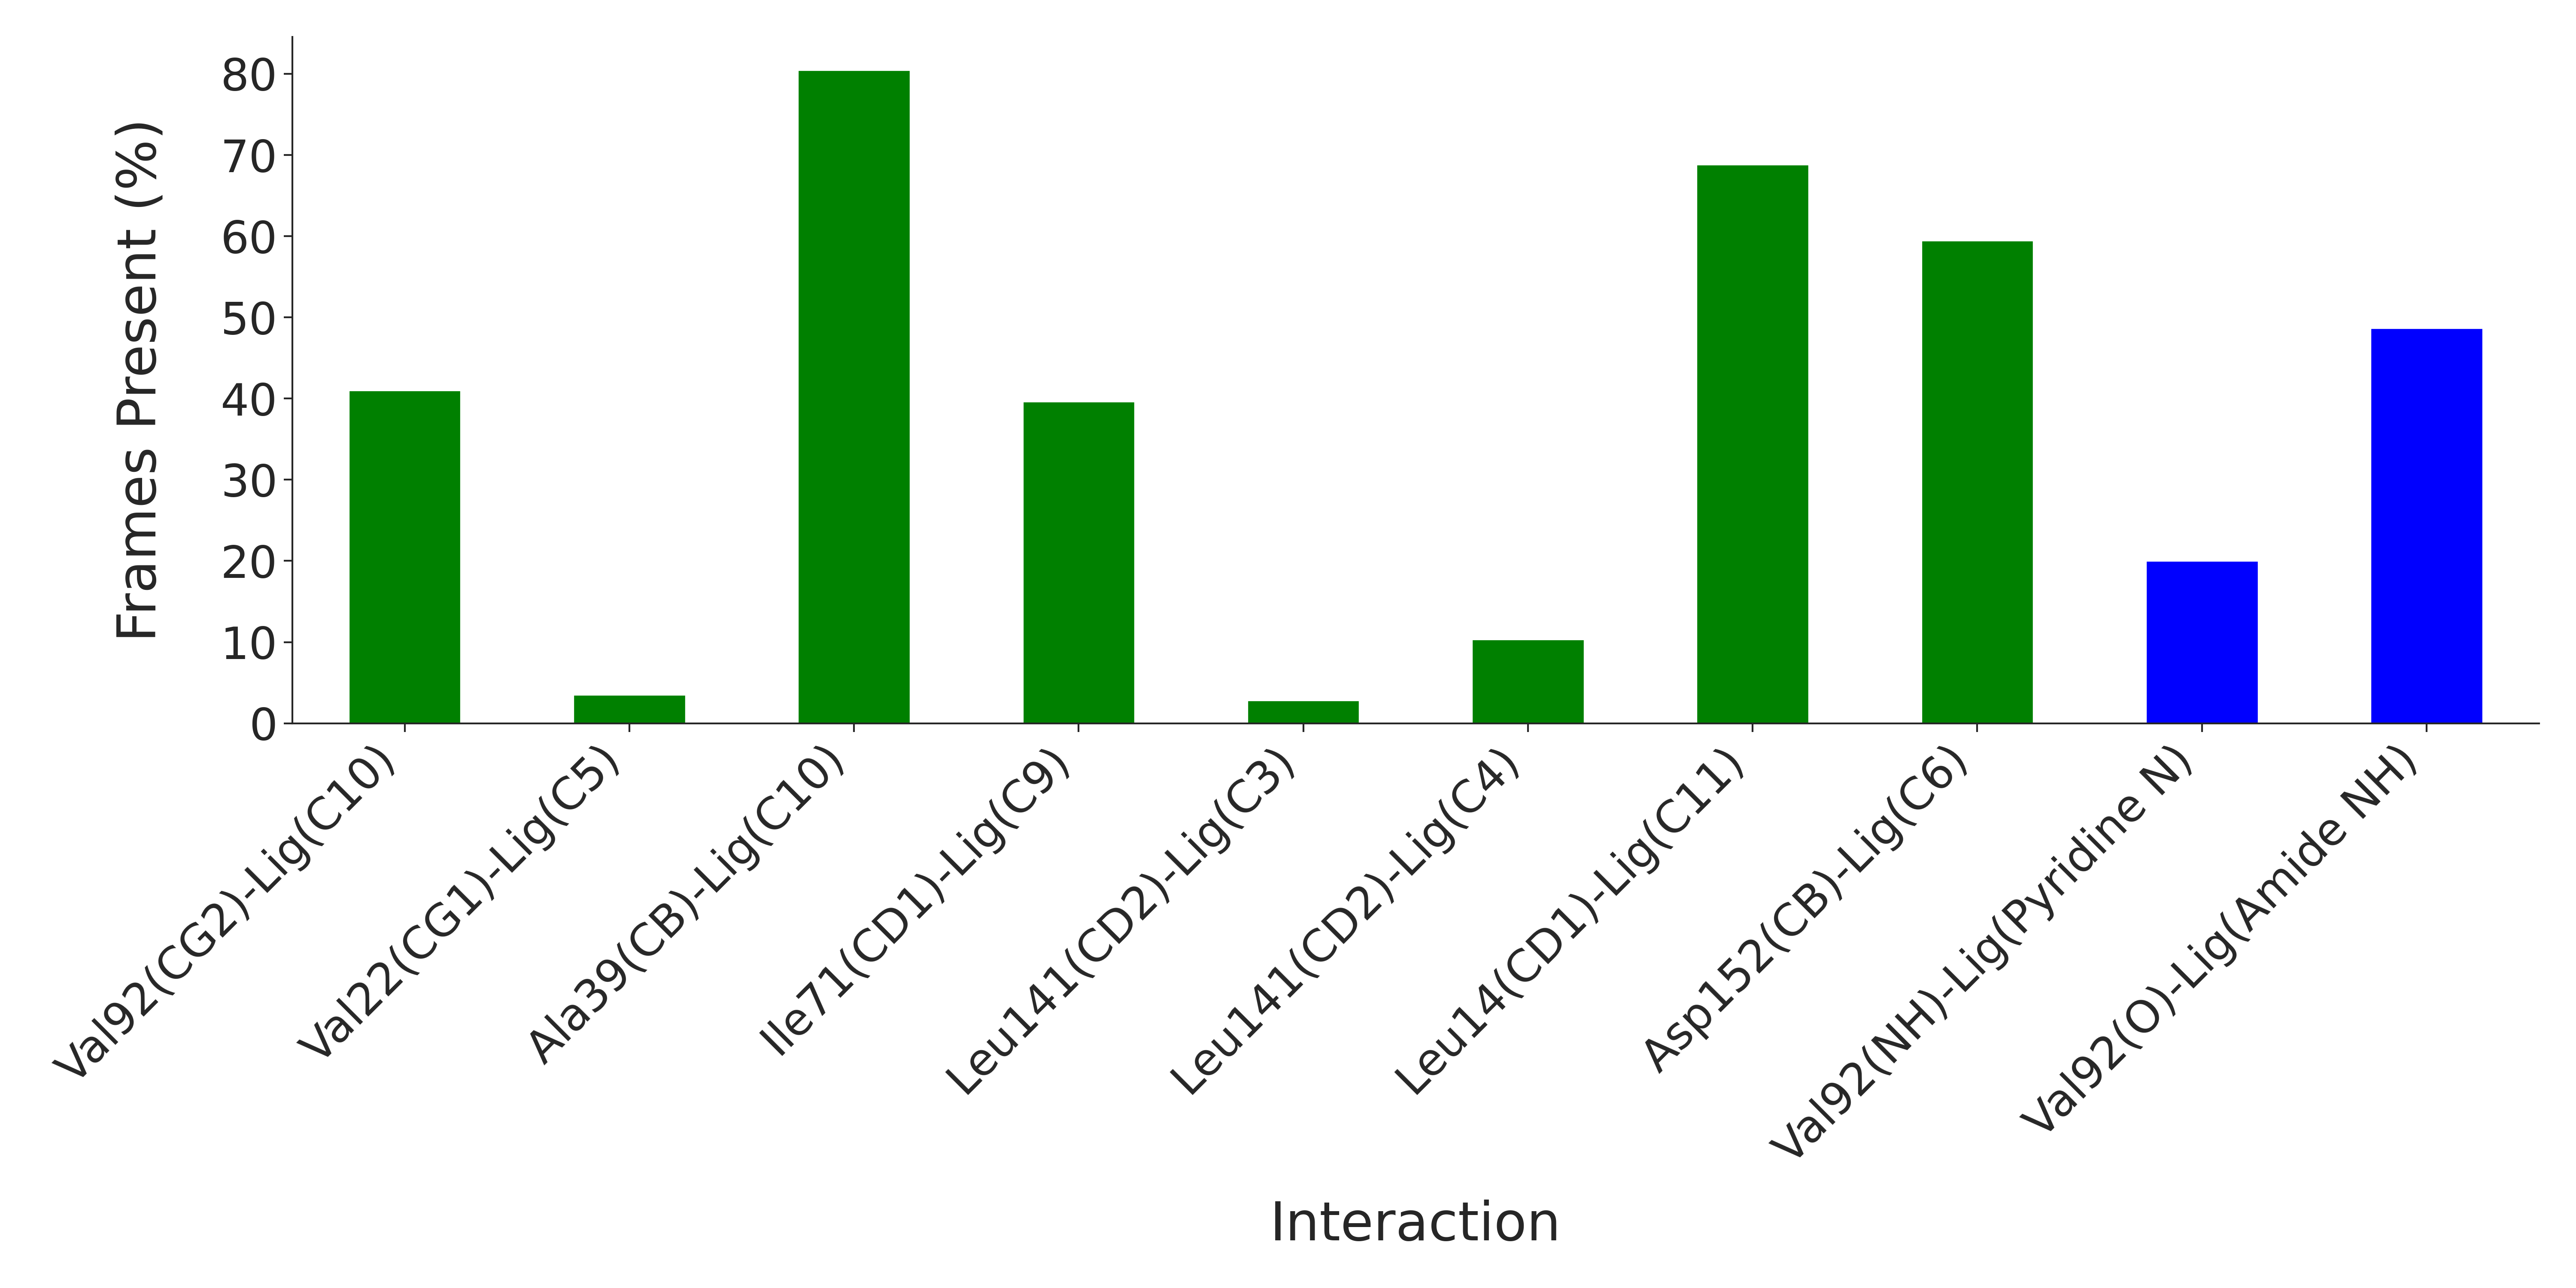

The data file committed next to this chart (first rows):
Interaction, Frames Present (%)
Val92(CG2)-Lig(C10), 41.0
Val22(CG1)-Lig(C5), 3.5
Ala39(CB)-Lig(C10), 80.5
Ile71(CD1)-Lig(C9), 39.67
Leu141(CD2)-Lig(C3), 2.833
Leu141(CD2)-Lig(C4), 10.33
Leu14(CD1)-Lig(C11), 68.83
Asp152(CB)-Lig(C6), 59.5
Val92(NH)-Lig(Pyridine N), 20.0
Val92(O)-Lig(Amide NH), 48.67
